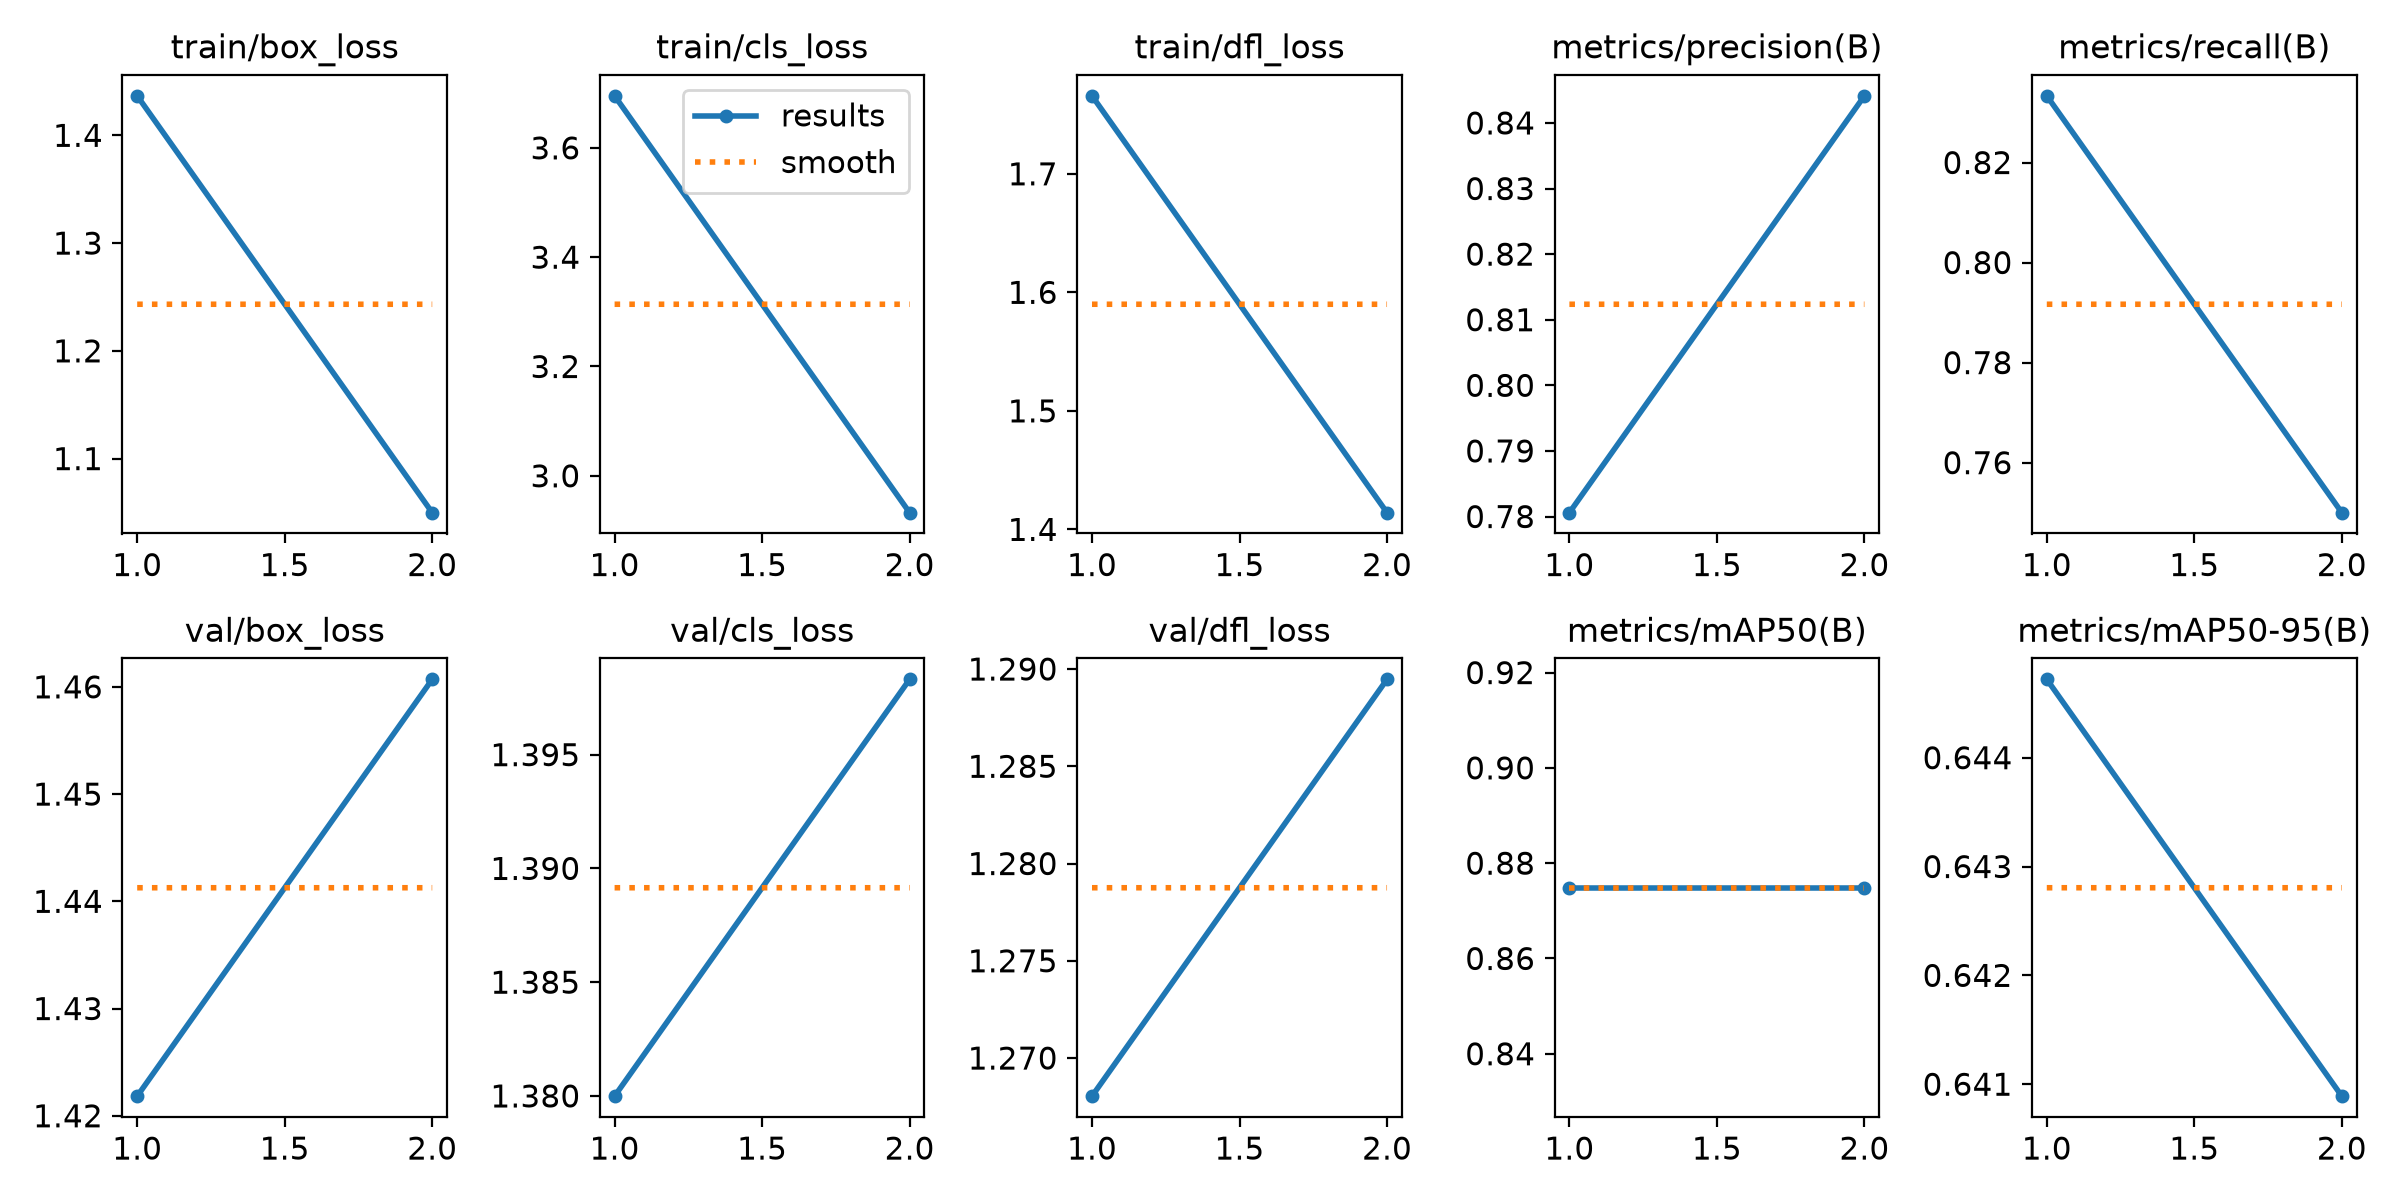

The table this chart was drawn from, first rows:
epoch, time, train/box_loss, train/cls_loss, train/dfl_loss, metrics/precision(B), metrics/recall(B), metrics/mAP50(B), metrics/mAP50-95(B), val/box_loss, val/cls_loss, val/dfl_loss, lr/pg0, lr/pg1, lr/pg2
1, 5.186, 1.437, 3.695, 1.766, 0.7806, 0.8333, 0.8748, 0.6447, 1.422, 1.38, 1.268, 0, 0, 0
2, 11.25, 1.05, 2.933, 1.414, 0.8441, 0.75, 0.8748, 0.6409, 1.461, 1.398, 1.289, 6.0095e-07, 6.0095e-07, 6.0095e-07
